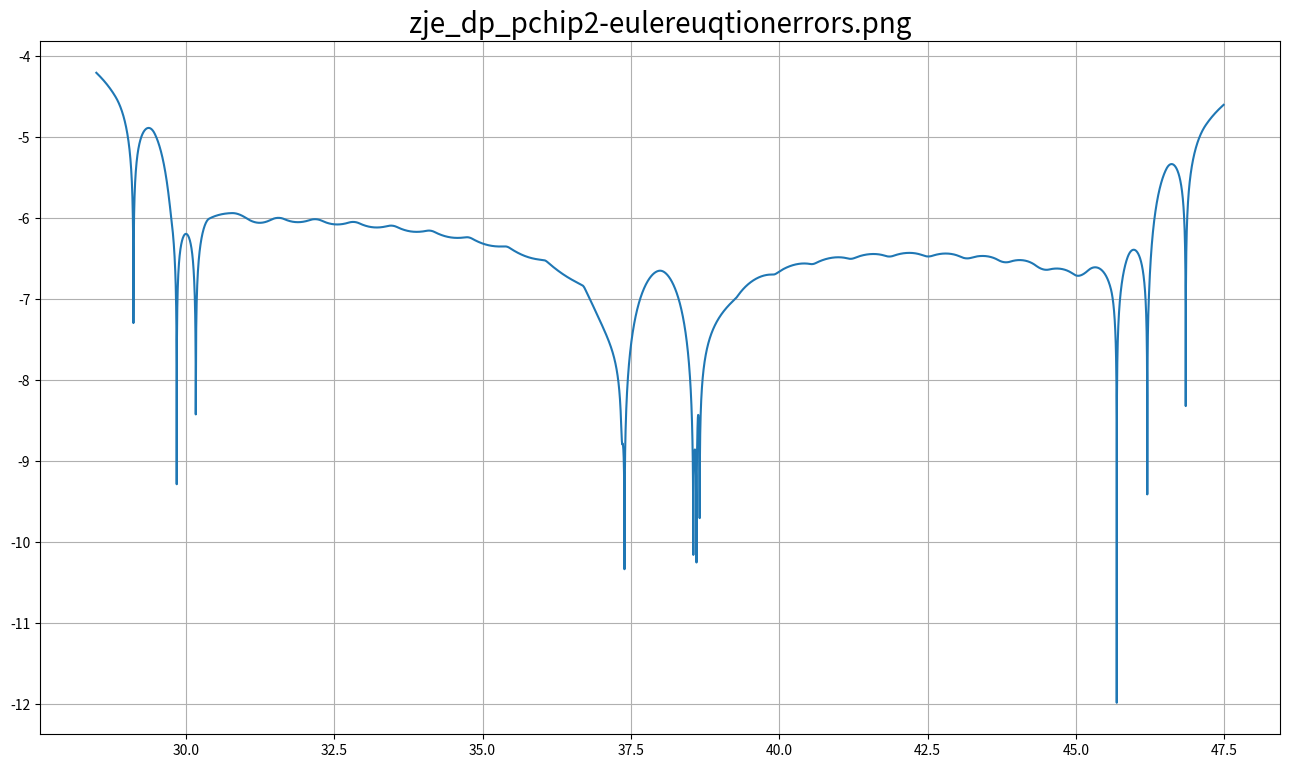

Here is the Python script that generated this plot: (Note: this script raises an exception after producing the figure.)
import os
import numpy as np
import numpy.linalg as nplg
import scipy.optimize as spopt
import matplotlib.pyplot as plt
import scipy.interpolate as spi


def zje_dp_derivative(x,
                      alpha, beta, delta,
                      kgrid,
                      pp2, pp3):
  c = np.power(kgrid, alpha) + (1 - delta) * kgrid - x
  y = - np.power(c, -1) + beta * pp2(x)
  return y


def zje_dp_derivative_jac(x,
                          alpha, beta, delta,
                          kgrid,
                          pp2, pp3):
  c = np.power(kgrid, alpha) + (1 - delta) * kgrid - x
  yp = np.diag(- np.power(c, -2) + beta * pp3(x))
  return yp


def zje_dp_pchip2(alpha, beta, delta,
                  m_kgrid, m_kgrid2,
                  iternum,
                  figurepath=None):
  '''
  dynamic programming with pchip
  '''
  kbar = np.power(alpha * beta / (1 - beta * (1 - delta)), 1 / (1 - alpha))
  kl = 0.75 * kbar
  kh = 1.25 * kbar
  kgrid = np.linspace(kl, kh, m_kgrid)
  v2 = np.log(kgrid)
  optk2 = kgrid
  lb = np.ones(m_kgrid) * kgrid[0]
  ub = np.power(kgrid, alpha) + (1 - delta) * kgrid - 1e-06

  for kkk in range(iternum):
    v = v2
    optk = optk2
    pp = spi.pchip(kgrid, v)
    pp2 = pp.derivative(1)
    pp3 = pp.derivative(2)

    x0 = optk
    res = spopt.least_squares(zje_dp_derivative, x0,
                              jac=zje_dp_derivative_jac,
                              # hess=zje_dp_derivative_hess,
                              method="dogbox",
                              bounds=(lb, ub),
                              args=(alpha, beta, delta, kgrid, pp2, pp3,))
    optk2 = res.x
    optc = np.power(kgrid, alpha) + (1 - delta) * kgrid - optk2
    v2 = np.log(optc) + beta * pp(optk2)
    vdiff = nplg.norm(v2 - v)
    print(kkk, vdiff)
    if (vdiff < 1e-08):
      break

  kspace = np.linspace(kgrid[0], kgrid[m_kgrid - 1], m_kgrid2)
  pp = spi.pchip(kgrid, optk2)
  kp = pp(kspace)
  c = np.power(kspace, alpha) + (1 - delta) * kspace - kp
  kpp = pp(kp)
  cp = np.power(kp, alpha) + (1 - delta) * kp - kpp
  ee = 1 - beta * np.power(cp, -1) * (alpha * np.power(kp,
                                                       alpha - 1) + 1 - delta) / np.power(c, -1)

  fig = plt.figure(figsize=(16, 9))
  plt.plot(kspace, np.log10(np.abs(ee)))
  title = "zje_dp_pchip2-eulereuqtionerrors.png"
  plt.title(title, fontsize=20)
  plt.grid()
  plt.show()
  if figurepath is not None:
    fig.savefig(os.path.join(figurepath, title), dpi=300)

  fig = plt.figure(figsize=(16, 9))
  plt.plot(kspace, kp)
  plt.plot(kspace, kspace, 'k--')
  title = "zje_dp_pchip2-k&kp.png"
  plt.title(title, fontsize=20)
  plt.grid()
  plt.show()
  if figurepath is not None:
    fig.savefig(os.path.join(figurepath, title), dpi=300)

  return optk2, kspace, kp, kpp, c, cp, ee


if __name__ == "__main__":
  alpha = 0.36
  beta = 0.99
  delta = 0.025
  m_kgrid = 31
  m_kgrid2 = 10001
  iternum = 2000

  figurepath = "../figure"
  zje_dp_pchip2(alpha, beta, delta,
                m_kgrid, m_kgrid2,
                iternum,
                figurepath=figurepath)
